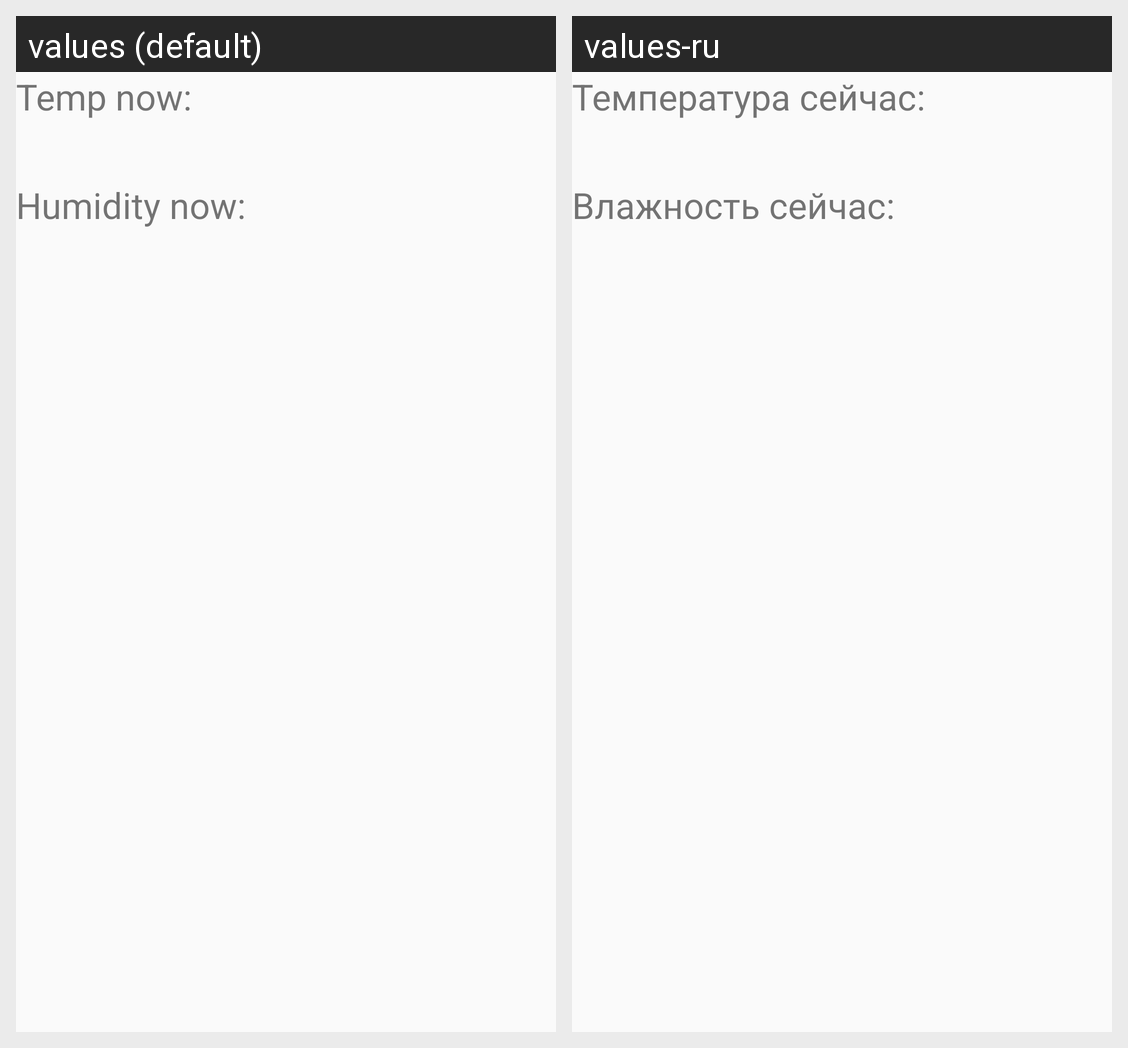

The Android screen above is rendered under two locales of the same app. Produce the string resources it draws, with the default and per-locale values.
Android screen res/layout/fragment_3.xml rendered under 2 locales, left to right: values (default), values-ru. Device: Nexus 5 (rendered at 1080×1920; each locale shown at half size, 540×960, under a caption strip naming it); theme AppTheme.
Strings drawn on this screen, with the default value and each locale's value (text and hints the layout hard-codes, and strings that could not be matched under every locale, appear in the picture but are not listed):

temp_now_text
  values: Temp now:
  values-ru: Температура cейчас:

humidity_now_text
  values: Humidity now:
  values-ru: Влажность сейчас:
